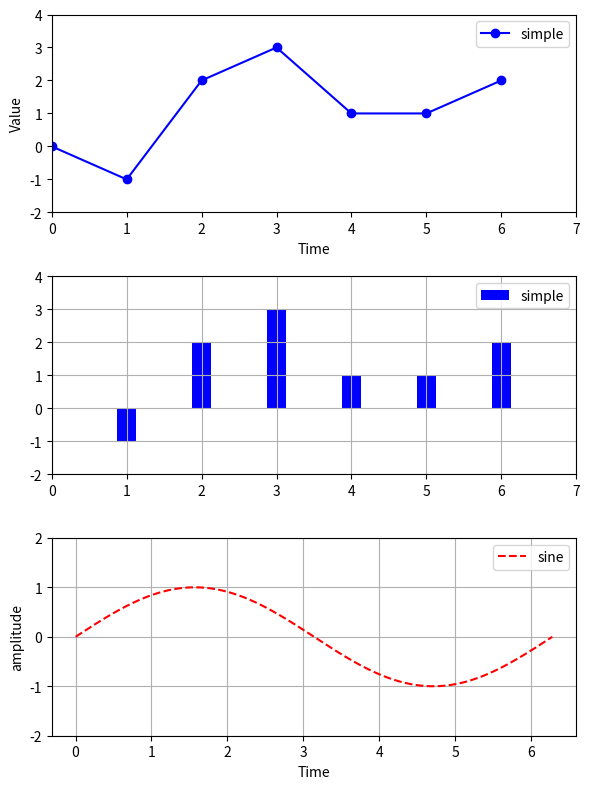

This figure's Python source:
from matplotlib import pyplot as plt
import numpy as np

# 데이터1 : 심플 데이터
x = [0, 1, 2, 3, 4, 5, 6]
y = [0, -1, 2, 3, 1, 1, 2]

# 데이터2 : 사인파
start = 0
end = 2 * np.pi
dx = 1000
t = np.linspace(start, end, dx)
sin_t = np.sin(t)

# 그래프 사이즈
plt.figure(figsize=(6,8))

# 그래프 #1
ax1 = plt.subplot(3,1,1)
plt.plot(x, y, label='simple', color='blue', linestyle='solid', marker='o')
plt.xlabel('Time')
plt.ylabel('Value')
plt.axis((0, 7, -2, 4))      #축의 범위 : (xmin, xmax, ymin, ymax)
plt.legend()    # 범례 표시

# 그래프 #2
ax2 = plt.subplot(3,1,2, sharex=ax1, sharey=ax1)    # ax1과 x, y축 공유
plt.bar(x, y, label='simple', color='blue', width=0.25)
plt.grid(True)  # 그리드 표시
plt.legend()    # 범례 표시

# 그래프 #3
plt.subplot(3,1,3)
plt.plot(t, sin_t, label='sine', color='red', linestyle='dashed')
plt.ylim([-2, 2])     # Y축의 범위: [ymin, ymax]
plt.grid(True)  # 그리드 표시
plt.xlabel('Time')
plt.ylabel('amplitude')
plt.legend()    # 범례 표시

# 그래프 그리기
plt.tight_layout()
plt.show()
